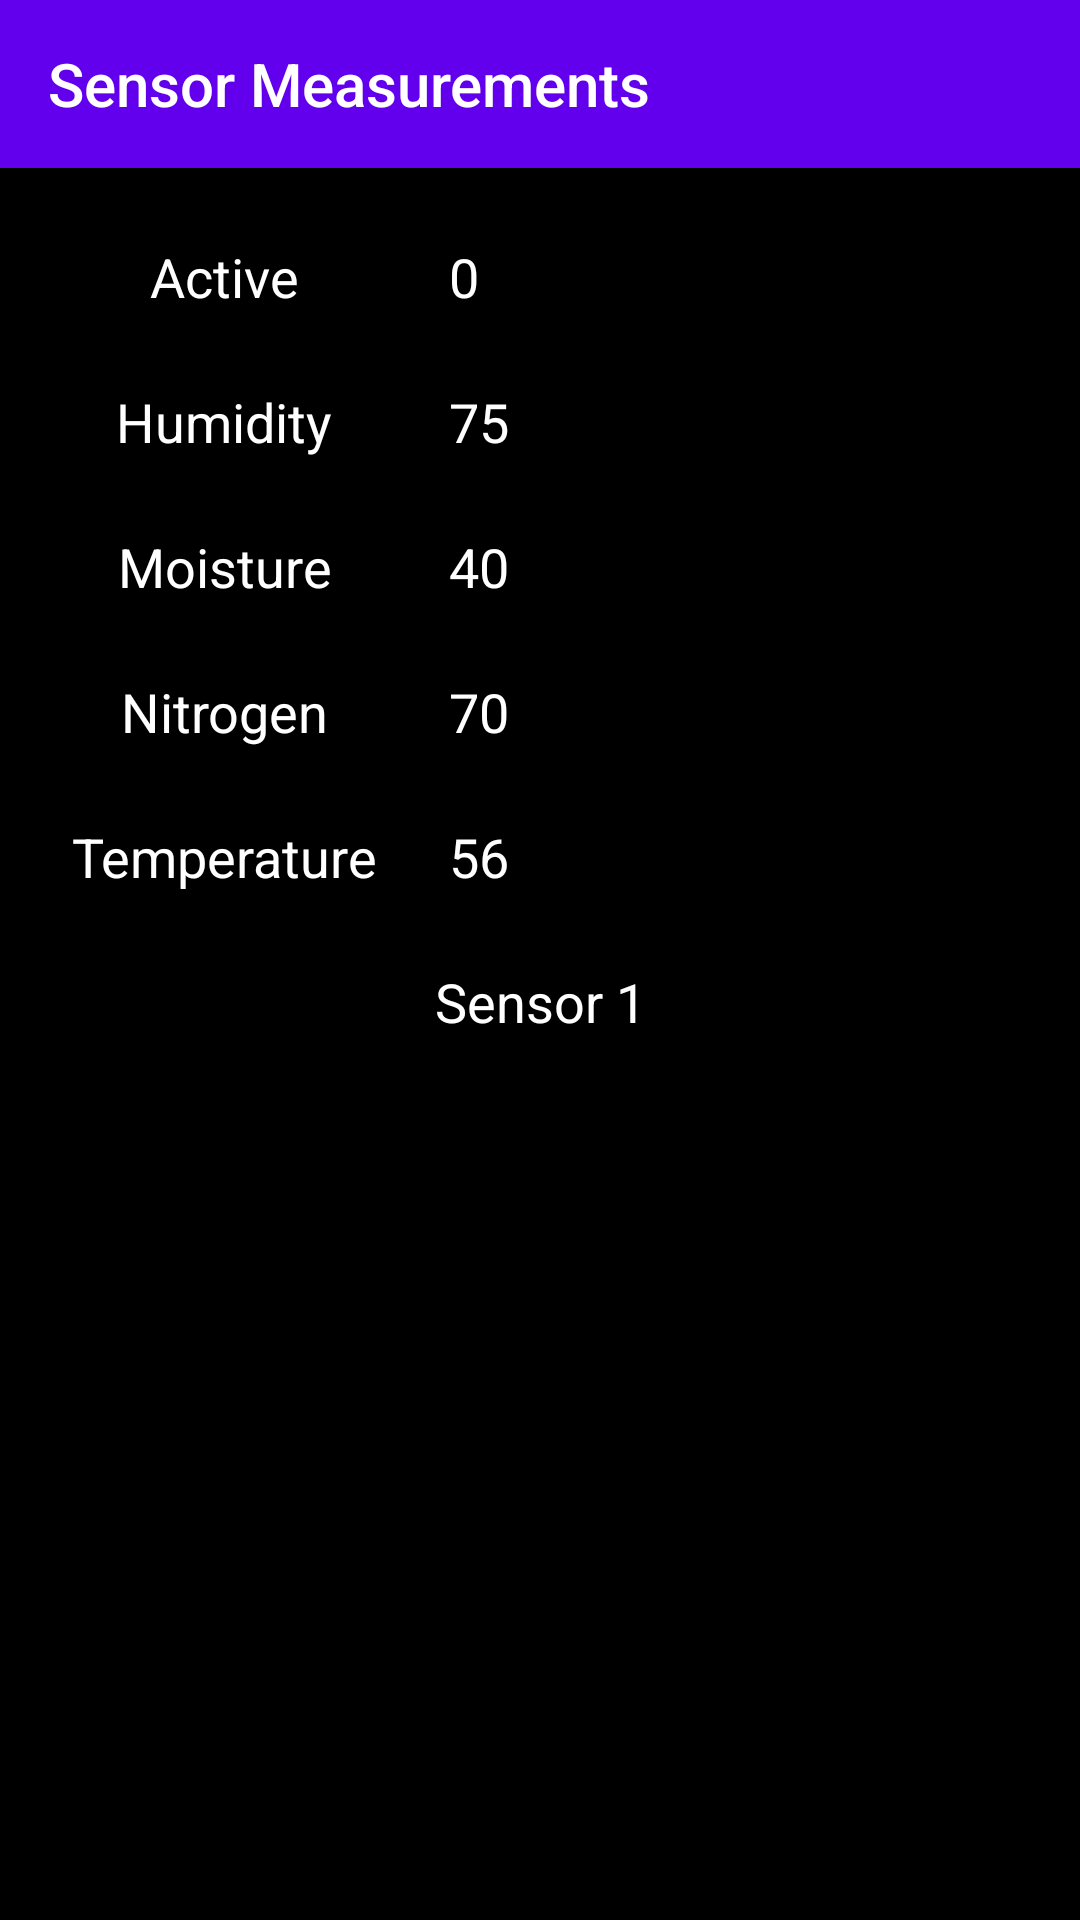

The Android layout XML behind this screen, and the referenced resources:
<!-- AndroidManifest.xml: application theme Theme.CcropAdvisory -->
<!-- res/layout/activity_soil_field.xml -->
<?xml version="1.0" encoding="utf-8"?>
<androidx.constraintlayout.widget.ConstraintLayout xmlns:android="http://schemas.android.com/apk/res/android"
    xmlns:app="http://schemas.android.com/apk/res-auto"
    xmlns:tools="http://schemas.android.com/tools"
    android:layout_width="match_parent"
    android:layout_height="match_parent"
    android:layout_gravity="center"
    android:background="@color/black"
    android:foregroundGravity="center"
    tools:context=".SoilField">

    <Toolbar
        android:id="@+id/toolbar"
        android:background="@color/colorPrimary"
        android:titleTextColor="@color/white"
        android:layout_width="match_parent"
        android:layout_height="wrap_content"
        android:title="Sensor Measurements"
        app:layout_constraintTop_toTopOf="parent" />

    <TextView
        android:id="@+id/textView"
        android:layout_width="0dp"
        android:layout_height="wrap_content"
        android:layout_marginStart="24dp"
        android:layout_marginTop="24dp"
        android:layout_marginEnd="24dp"
        android:text="0"
        android:textSize="18sp"
        android:textColor="@color/white"
        app:layout_constraintEnd_toEndOf="parent"
        app:layout_constraintStart_toEndOf="@+id/textView6"
        app:layout_constraintTop_toBottomOf="@id/toolbar" />

    <TextView
        android:id="@+id/textView2"
        android:layout_width="0dp"
        android:layout_height="wrap_content"
        android:layout_marginStart="24dp"
        android:layout_marginTop="24dp"
        android:layout_marginEnd="24dp"
        android:text="75"
        android:textSize="18sp"
        android:textColor="@color/white"
        app:layout_constraintEnd_toEndOf="parent"
        app:layout_constraintStart_toEndOf="@+id/textView7"
        app:layout_constraintTop_toBottomOf="@+id/textView" />

    <TextView
        android:id="@+id/textView3"
        android:layout_width="0dp"
        android:layout_height="wrap_content"
        android:layout_marginStart="24dp"
        android:layout_marginTop="24dp"
        android:layout_marginEnd="24dp"
        android:text="40"
        android:textSize="18sp"
        android:textColor="@color/white"
        app:layout_constraintEnd_toEndOf="parent"
        app:layout_constraintStart_toEndOf="@+id/textView8"
        app:layout_constraintTop_toBottomOf="@+id/textView2" />

    <TextView
        android:id="@+id/textView4"
        android:layout_width="0dp"
        android:layout_height="wrap_content"
        android:layout_marginStart="24dp"
        android:layout_marginTop="24dp"
        android:layout_marginEnd="24dp"
        android:text="70"
        android:textSize="18sp"
        android:textColor="@color/white"
        app:layout_constraintEnd_toEndOf="parent"
        app:layout_constraintStart_toEndOf="@+id/textView9"
        app:layout_constraintTop_toBottomOf="@+id/textView3" />

    <TextView
        android:id="@+id/textView5"
        android:layout_width="0dp"
        android:layout_height="wrap_content"
        android:layout_marginStart="24dp"
        android:layout_marginTop="24dp"
        android:layout_marginEnd="24dp"
        android:text="56"
        android:textSize="18sp"
        android:textColor="@color/white"
        app:layout_constraintEnd_toEndOf="parent"
        app:layout_constraintStart_toEndOf="@+id/textView10"
        app:layout_constraintTop_toBottomOf="@+id/textView4" />

    <TextView
        android:id="@+id/textView6"
        android:layout_width="0dp"
        android:layout_height="wrap_content"
        android:layout_marginStart="24dp"
        android:layout_marginTop="24dp"
        android:text="Active"
        android:textAlignment="center"
        android:textSize="18sp"
        android:textColor="@color/white"
        app:layout_constraintEnd_toEndOf="@+id/textView7"
        app:layout_constraintStart_toStartOf="parent"
        app:layout_constraintTop_toBottomOf="@id/toolbar" />

    <TextView
        android:id="@+id/textView7"
        android:layout_width="0dp"
        android:layout_height="wrap_content"
        android:layout_marginStart="24dp"
        android:layout_marginTop="24dp"
        android:text="Humidity"
        android:textAlignment="center"
        android:textSize="18sp"
        android:textColor="@color/white"
        app:layout_constraintEnd_toEndOf="@+id/textView8"
        app:layout_constraintStart_toStartOf="parent"
        app:layout_constraintTop_toBottomOf="@+id/textView6" />

    <TextView
        android:id="@+id/textView8"
        android:layout_width="0dp"
        android:layout_height="wrap_content"
        android:layout_marginStart="24dp"
        android:layout_marginTop="24dp"
        android:text="Moisture"
        android:textSize="18sp"
        android:textColor="@color/white"
        android:textAlignment="center"
        app:layout_constraintEnd_toEndOf="@+id/textView9"
        app:layout_constraintStart_toStartOf="parent"
        app:layout_constraintTop_toBottomOf="@+id/textView7" />

    <TextView
        android:id="@+id/textView9"
        android:layout_width="0dp"
        android:layout_height="wrap_content"
        android:layout_marginStart="24dp"
        android:layout_marginTop="24dp"
        android:text="Nitrogen"
        android:textSize="18sp"
        android:textColor="@color/white"
        android:textAlignment="center"
        app:layout_constraintEnd_toEndOf="@+id/textView10"
        app:layout_constraintStart_toStartOf="parent"
        app:layout_constraintTop_toBottomOf="@+id/textView8" />

    <TextView
        android:id="@+id/textView10"
        android:layout_width="0dp"
        android:layout_height="wrap_content"
        android:layout_marginStart="24dp"
        android:layout_marginTop="24dp"
        android:text="Temperature"
        android:textSize="18sp"
        android:textColor="@color/white"
        android:textAlignment="center"
        app:layout_constraintStart_toStartOf="parent"
        app:layout_constraintTop_toBottomOf="@+id/textView9" />

    <TextView
        android:id="@+id/textView11"
        android:layout_width="wrap_content"
        android:layout_height="wrap_content"
        android:layout_marginTop="24dp"
        android:text="Sensor 1"
        android:textSize="18sp"
        android:textColor="@color/white"
        app:layout_constraintEnd_toEndOf="@+id/textView5"
        app:layout_constraintStart_toStartOf="@+id/textView10"
        app:layout_constraintTop_toBottomOf="@+id/textView5" />
</androidx.constraintlayout.widget.ConstraintLayout>
<!-- resources referenced by this layout -->
<resources>
  <color name="black">#000000</color>
  <color name="colorPrimary">#6200EE</color>
  <color name="white">#FFFFFF</color>
  <style name="Theme.CcropAdvisory" parent="Theme.MaterialComponents.DayNight.NoActionBar.Bridge">
          <item name="android:forceDarkAllowed" tools:targetApi="q">false</item>
          
          <item name="colorPrimary">@color/purple_500</item>
          <item name="colorPrimaryVariant">@color/purple_700</item>
          <item name="colorOnPrimary">@color/white</item>
          
          <item name="colorSecondary">@color/teal_200</item>
          <item name="colorSecondaryVariant">@color/teal_700</item>
          <item name="colorOnSecondary">@color/black</item>
          
          <item name="android:statusBarColor" tools:targetApi="l">?attr/colorPrimaryVariant</item>
          
      </style>
  <color name="purple_500">#FF6200EE</color>
  <color name="purple_700">#FF3700B3</color>
  <color name="teal_200">#FF03DAC5</color>
  <color name="teal_700">#FF018786</color>
</resources>
